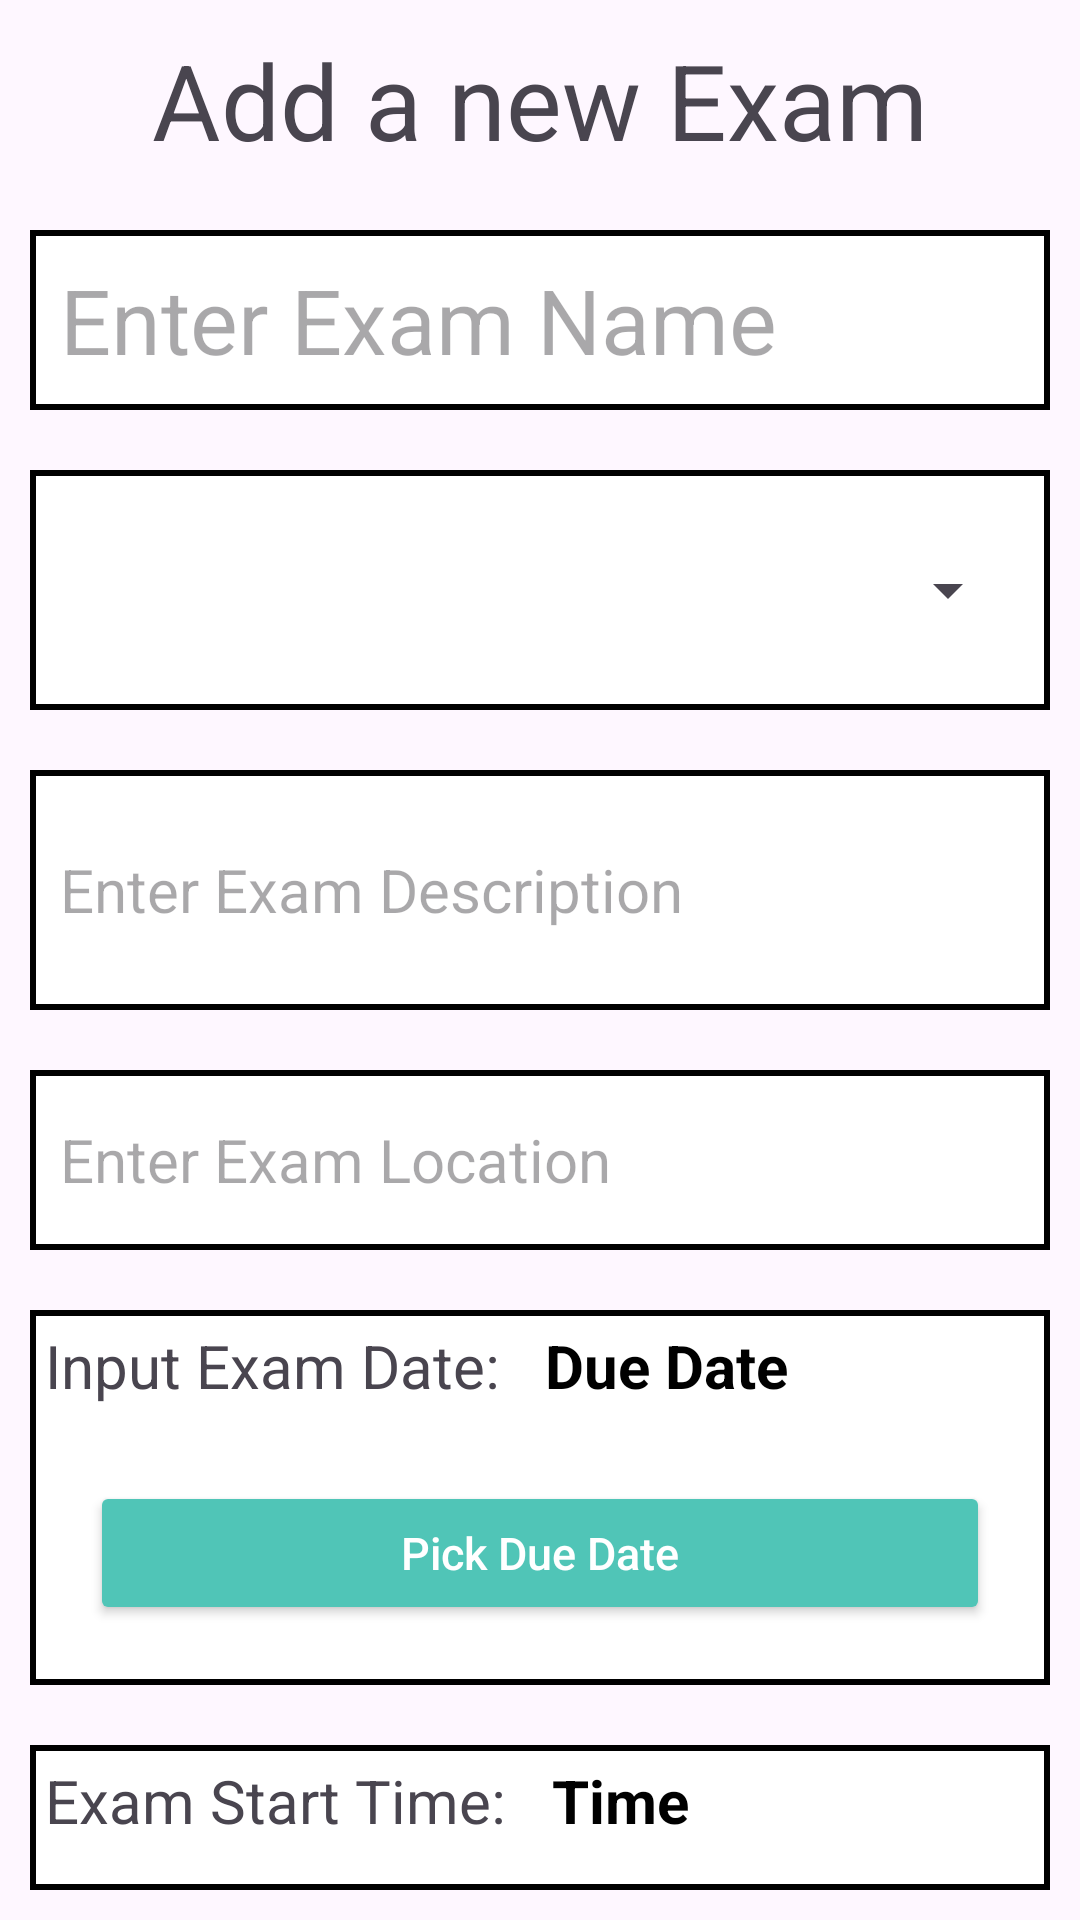

Produce the Android XML layout that renders to this screen, including the resource entries it uses.
<!-- AndroidManifest.xml: application theme Theme.CollegePlanner -->
<!-- res/layout/fragment_add_exam.xml -->
<?xml version="1.0" encoding="utf-8"?>
<androidx.coordinatorlayout.widget.CoordinatorLayout xmlns:android="http://schemas.android.com/apk/res/android"
xmlns:tools="http://schemas.android.com/tools"
android:layout_width="match_parent"
android:layout_height="match_parent"
android:id="@+id/addExamFragment"
xmlns:app="http://schemas.android.com/apk/res-auto"
tools:context=".AddExamFragment"
tools:ignore="ExtraText,SmallSp">




<LinearLayout
    android:layout_width="match_parent"
    android:layout_height="wrap_content"
    android:orientation="vertical">

    
    <TextView
        android:layout_width="match_parent"
        android:layout_height="match_parent"
        android:textAlignment="center"
        android:layout_margin="10dp"
        android:text="Add a new Exam"
        android:textSize="35sp" />

    
    <EditText
        android:id="@+id/exam_name"
        android:layout_width="match_parent"
        android:layout_height="60dp"
        android:background="@drawable/border"
        android:ems="10"
        android:hint="Enter Exam Name"
        android:inputType="text"
        android:padding="10dp"
        android:layout_margin="10dp"
        android:text=""
        android:textSize="30sp"
        tools:ignore="Autofill" />

    
    <LinearLayout
        android:layout_width="match_parent"
        android:layout_height="wrap_content"
        android:orientation="horizontal"
        android:background="@drawable/border"
        android:padding="10dp"
        android:layout_margin="10dp">

        <Spinner
            android:id="@+id/class_dropdown"
            android:layout_width="match_parent"
            android:layout_height="60dp"
            android:spinnerMode="dropdown" />
        
    </LinearLayout>

    
    <EditText
        android:id="@+id/exam_description"
        android:layout_width="match_parent"
        android:layout_height="80dp"
        android:background="@drawable/border"
        android:ems="10"
        android:hint="Enter Exam Description"
        android:padding="10dp"
        android:layout_margin="10dp"
        android:inputType="textMultiLine"
        android:textSize="20sp"
        android:layout_gravity="fill_horizontal"
        tools:ignore="Autofill" />

    
    <EditText
        android:id="@+id/exam_loc"
        android:layout_width="match_parent"
        android:layout_height="60dp"
        android:background="@drawable/border"
        android:ems="10"
        android:hint="Enter Exam Location"
        android:inputType="text"
        android:padding="10dp"
        android:layout_margin="10dp"
        android:text=""
        android:textSize="20sp"
        tools:ignore="Autofill" />

    

    <LinearLayout
        android:layout_width="match_parent"
        android:layout_height="wrap_content"
        android:background="@drawable/border"
        android:layout_margin="10dp"
        android:orientation="vertical">
        <LinearLayout
            android:layout_width="match_parent"
            android:layout_height="wrap_content"
            android:orientation="horizontal">
            <TextView
                android:layout_width="wrap_content"
                android:layout_height="wrap_content"
                android:layout_gravity="center_vertical"
                android:text="Input Exam Date: "
                android:layout_margin="5dp"
                android:textSize="20sp"/>

            <TextView
                android:id="@+id/text_due_date"
                android:layout_width="wrap_content"
                android:layout_height="wrap_content"
                android:layout_above="@id/exam_date"
                android:layout_centerInParent="true"
                android:layout_margin="5dp"
                android:gravity="center"
                android:text="Due Date"
                android:textAlignment="center"
                android:textColor="@color/black"
                android:textSize="20sp"
                android:textStyle="bold" />
        </LinearLayout>

        <Button
            android:id="@+id/exam_date"
            android:layout_width="match_parent"
            android:layout_height="wrap_content"
            android:layout_centerInParent="true"
            android:layout_margin="20dp"
            android:backgroundTint="#50C5B7"
            android:text="Pick Due Date"
            android:textSize="15sp"
            android:textAllCaps="false"
            android:textColor="@color/white" />

    </LinearLayout>
    
    <LinearLayout
        android:layout_width="match_parent"
        android:layout_height="wrap_content"
        android:background="@drawable/border"
        android:layout_margin="10dp"
        android:orientation="vertical">
        <LinearLayout
            android:layout_width="match_parent"
            android:layout_height="wrap_content">
            <TextView
                android:layout_width="wrap_content"
                android:layout_height="wrap_content"
                android:layout_gravity="center_vertical"
                android:text="Exam Start Time: "
                android:layout_margin="5dp"
                android:textSize="20sp"/>

            <TextView
                android:id="@+id/text_start_time"
                android:layout_width="wrap_content"
                android:layout_height="wrap_content"
                android:layout_above="@id/start_time"
                android:layout_centerInParent="true"
                android:layout_margin="5dp"
                android:gravity="center"
                android:text="Time"
                android:textAlignment="center"
                android:textColor="@color/black"
                android:textSize="20sp"
                android:textStyle="bold" />
        </LinearLayout>
        <Button
            android:id="@+id/start_time"
            android:layout_width="match_parent"
            android:layout_height="wrap_content"
            android:layout_centerInParent="true"
            android:layout_margin="10dp"
            android:backgroundTint="#50C5B7"
            android:text="Pick Time"
            android:textSize="15sp"
            android:textAllCaps="false"
            android:textColor="@color/white" />
    </LinearLayout>
    
    <LinearLayout
        android:layout_width="match_parent"
        android:layout_height="wrap_content"
        android:background="@drawable/border"
        android:layout_margin="10dp"
        android:orientation="vertical">
        <LinearLayout
            android:layout_width="match_parent"
            android:layout_height="wrap_content">
            <TextView
                android:layout_width="wrap_content"
                android:layout_height="wrap_content"
                android:layout_gravity="center_vertical"
                android:text="Exam End Time: "
                android:layout_margin="5dp"
                android:textSize="20sp"/>

            <TextView
                android:id="@+id/text_end_time"
                android:layout_width="wrap_content"
                android:layout_height="wrap_content"
                android:layout_above="@id/endTime"
                android:layout_centerInParent="true"
                android:layout_margin="5dp"
                android:gravity="center"
                android:text="Time"
                android:textAlignment="center"
                android:textColor="@color/black"
                android:textSize="20sp"
                android:textStyle="bold" />
        </LinearLayout>
        <Button
            android:id="@+id/endTime"
            android:layout_width="match_parent"
            android:layout_height="wrap_content"
            android:layout_centerInParent="true"
            android:layout_margin="10dp"
            android:backgroundTint="#50C5B7"
            android:text="Pick Time"
            android:textSize="15sp"
            android:textAllCaps="false"
            android:textColor="@color/white" />
    </LinearLayout>


</LinearLayout>




</androidx.coordinatorlayout.widget.CoordinatorLayout>
<!-- resources referenced by this layout -->
<resources>
  <!-- drawable border (drawable) -->
  <?xml version="1.0" encoding="utf-8"?>
  <shape xmlns:android="http://schemas.android.com/apk/res/android">
      <solid android:color="@android:color/white" />
      <stroke android:width="2dp" android:color="@android:color/black"/>
  </shape>
  <style name="Theme.CollegePlanner" parent="Base.Theme.CollegePlanner" />
  <style name="Base.Theme.CollegePlanner" parent="Theme.Material3.DayNight.NoActionBar">
          
          
      </style>
  <!-- not gathered from this repository: default colours our renderer supplied (Android Studio template values) -->
  <color name="black">#FF000000</color>
  <color name="white">#FFFFFFFF</color>
</resources>
